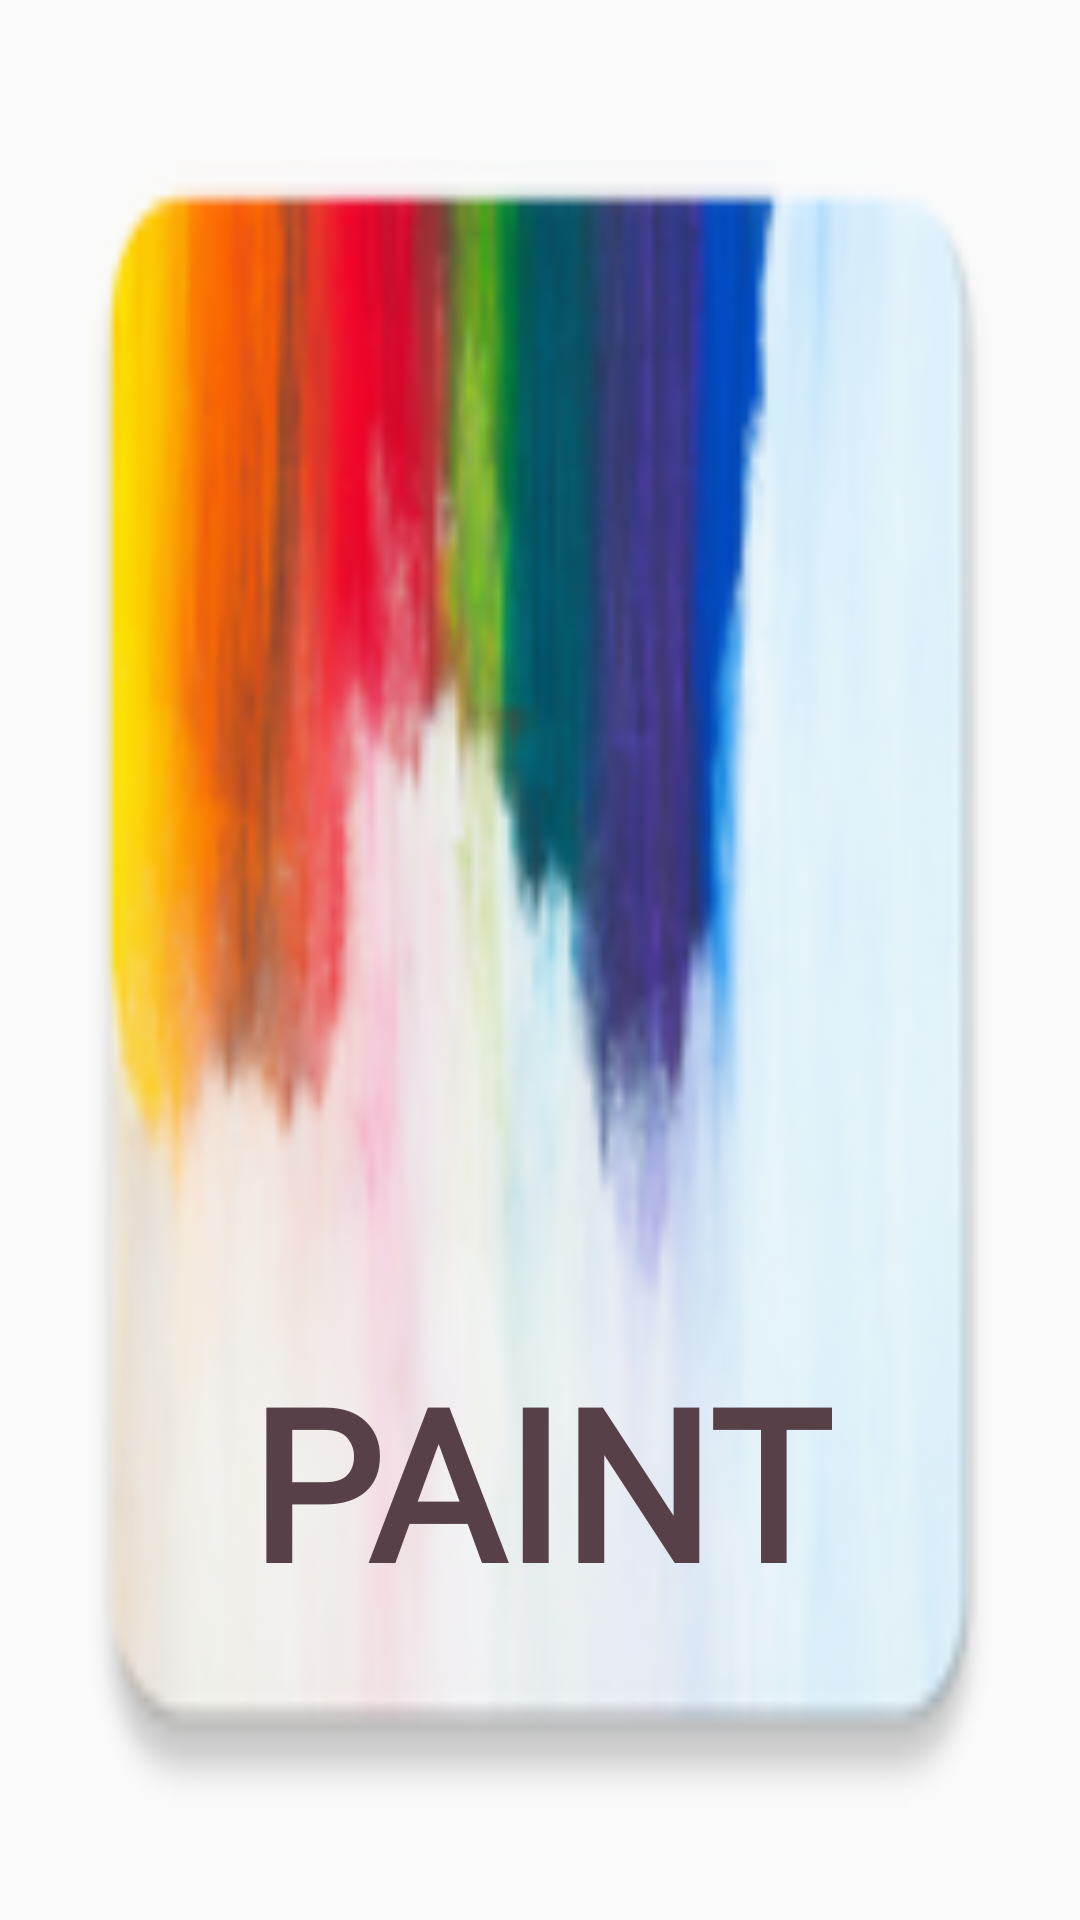

Reconstruct the res/layout file that produces this screen, plus the resources it refers to.
<!-- AndroidManifest.xml: application theme Theme.Paint -->
<!-- res/layout/activity_splash_screen.xml -->
<?xml version="1.0" encoding="utf-8"?>
<androidx.constraintlayout.widget.ConstraintLayout
    xmlns:android="http://schemas.android.com/apk/res/android"
    xmlns:app="http://schemas.android.com/apk/res-auto"
    xmlns:tools="http://schemas.android.com/tools"
    android:layout_width="match_parent"
    android:layout_height="match_parent"
    android:background="@mipmap/launcher"
    tools:context=".SplashScreenActivity">

    <TextView
        android:id="@+id/textView"
        android:layout_width="wrap_content"
        android:layout_height="wrap_content"
        android:layout_marginBottom="100dp"
        android:fontFamily="@font/allerta_stencil"
        android:text="PAINT"
        android:textAlignment="center"
        android:textAppearance="@style/TextAppearance.AppCompat.Display1"
        android:textColor="#574048"
        android:textSize="70sp"
        android:textStyle="bold"
        app:layout_constraintBottom_toBottomOf="parent"
        app:layout_constraintEnd_toEndOf="parent"
        app:layout_constraintStart_toStartOf="parent" />

</androidx.constraintlayout.widget.ConstraintLayout>
<!-- resources referenced by this layout -->
<resources>
  <!-- mipmap launcher: png bitmap (mipmap-hdpi, 9293 bytes) -->
  <style name="Theme.Paint" parent="Theme.AppCompat.Light.DarkActionBar">
          
          <item name="colorPrimary">@color/purple_500</item>
          <item name="colorPrimaryDark">@color/purple_700</item>
          <item name="colorAccent">@color/teal_200</item>
          
      </style>
  <color name="purple_500">#FF6200EE</color>
  <color name="purple_700">#FF3700B3</color>
  <color name="teal_200">#FF03DAC5</color>
</resources>
